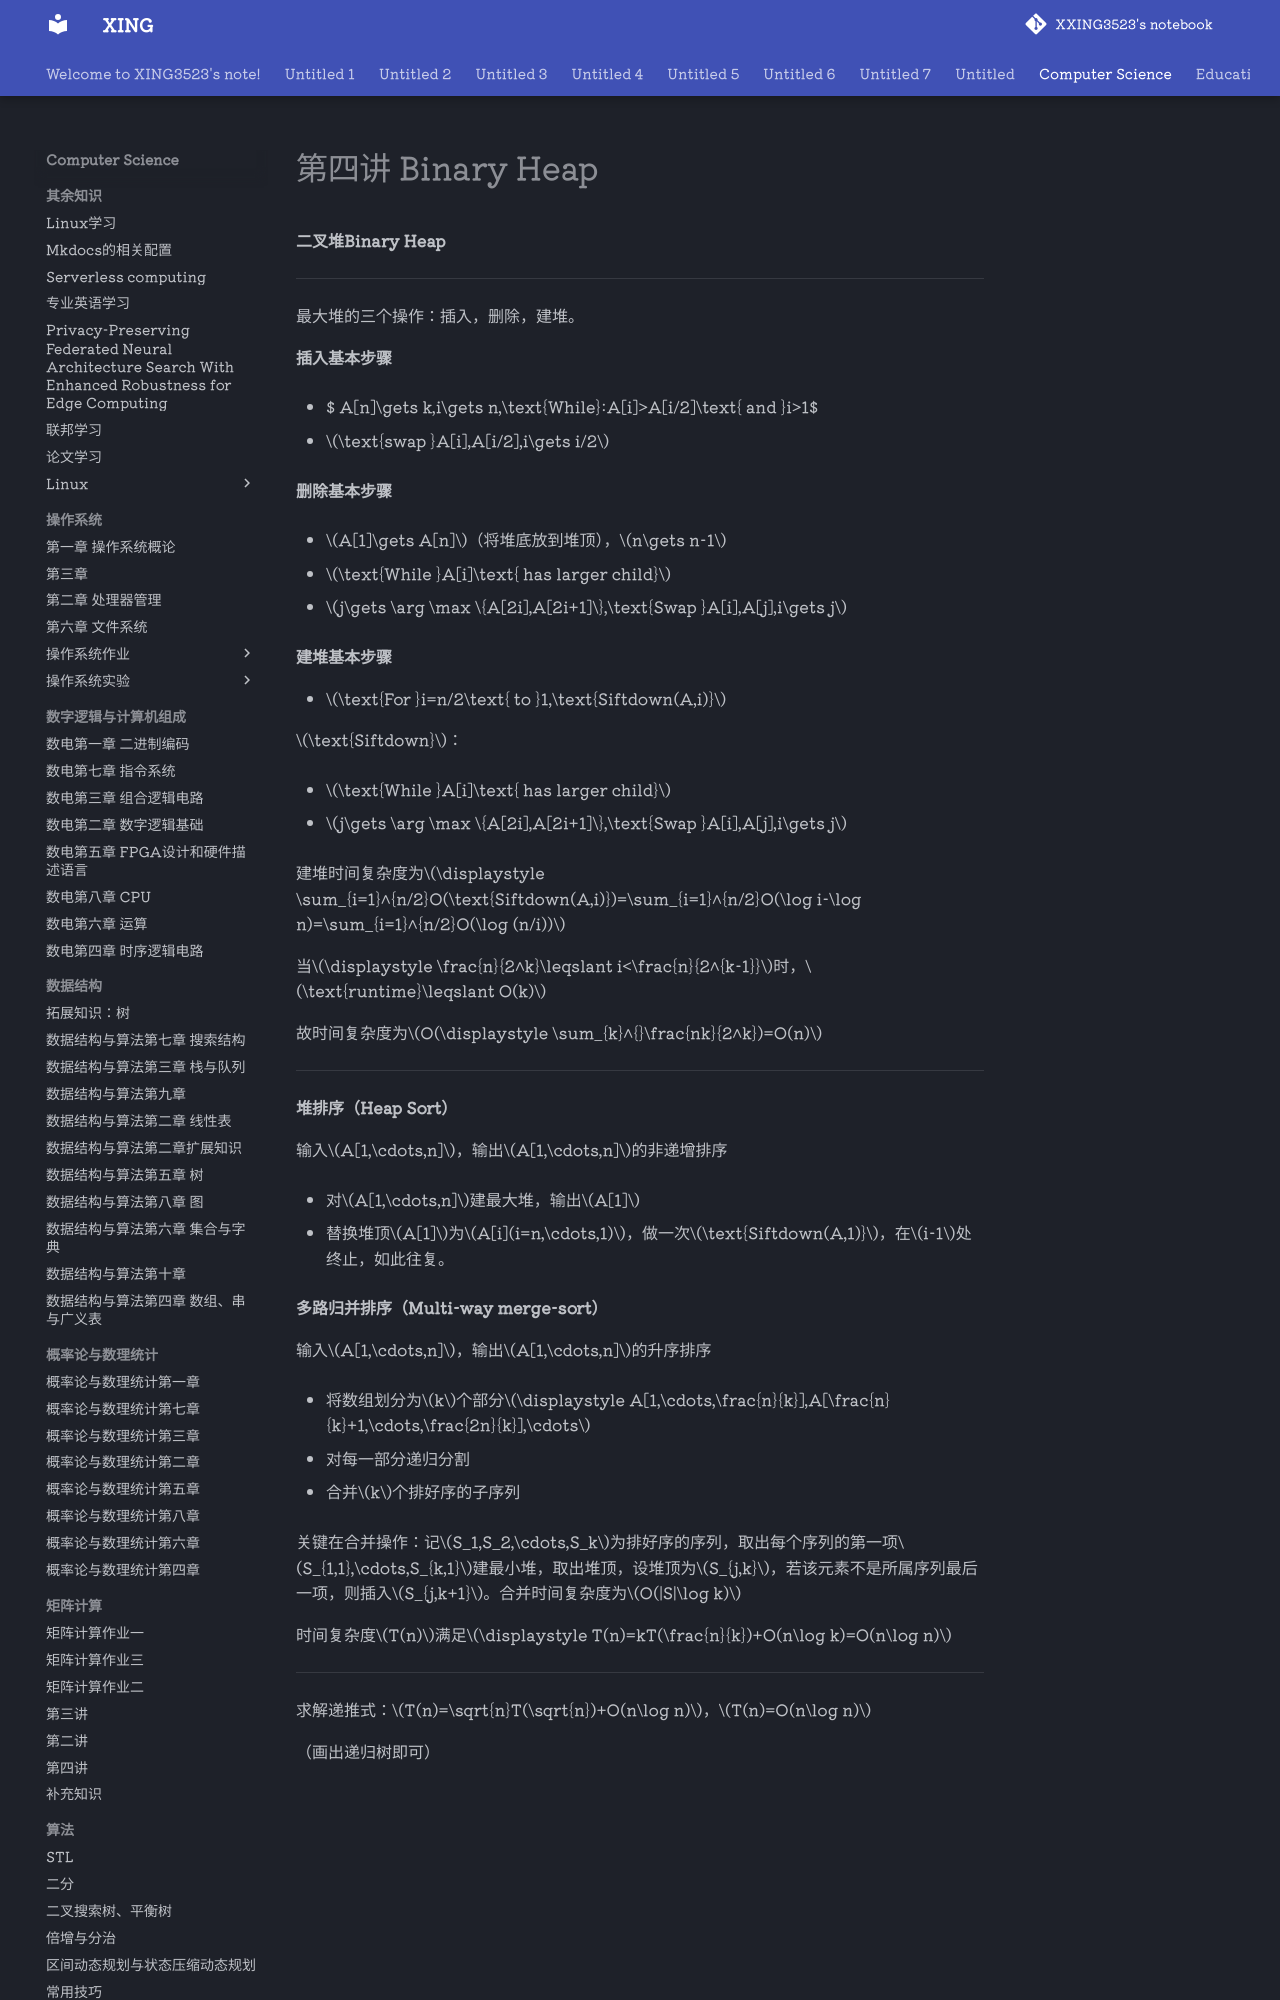

repository: XXING3523/notebook · page: Computer Science/算法设计与分析/第四讲 Binary Heap.html · generator: mkdocs

**二叉堆Binary Heap**

---

最大堆的三个操作：插入，删除，建堆。

**插入基本步骤**

- $ A[n]\gets k,i\gets n,\text{While}:A[i]>A[i/2]\text{ and }i>1$


- $\text{swap }A[i],A[i/2],i\gets i/2$


**删除基本步骤**

- $A[1]\gets A[n]$（将堆底放到堆顶），$n\gets n-1$


- $\text{While }A[i]\text{ has larger child}$


- $j\gets \arg \max \{A[2i],A[2i+1]\},\text{Swap }A[i],A[j],i\gets j$


**建堆基本步骤**

- $\text{For }i=n/2\text{ to }1,\text{Siftdown(A,i)}$


$\text{Siftdown}$：

- $\text{While }A[i]\text{ has larger child}$


- $j\gets \arg \max \{A[2i],A[2i+1]\},\text{Swap }A[i],A[j],i\gets j$


建堆时间复杂度为$\displaystyle \sum_{i=1}^{n/2}O(\text{Siftdown(A,i)})=\sum_{i=1}^{n/2}O(\log i-\log n)=\sum_{i=1}^{n/2}O(\log (n/i))$

当$\displaystyle \frac{n}{2^k}\leqslant i<\frac{n}{2^{k-1}}$时，$\text{runtime}\leqslant O(k)$

故时间复杂度为$O(\displaystyle \sum_{k}^{}\frac{nk}{2^k})=O(n)$

---

**堆排序（Heap Sort）**

输入$A[1,\cdots,n]$，输出$A[1,\cdots,n]$的非递增排序

- 对$A[1,\cdots,n]$建最大堆，输出$A[1]$


- 替换堆顶$A[1]$为$A[i](i=n,\cdots,1)$，做一次$\text{Siftdown(A,1)}$，在$i-1$处终止，如此往复。


**多路归并排序（Multi-way merge-sort）**

输入$A[1,\cdots,n]$，输出$A[1,\cdots,n]$的升序排序
